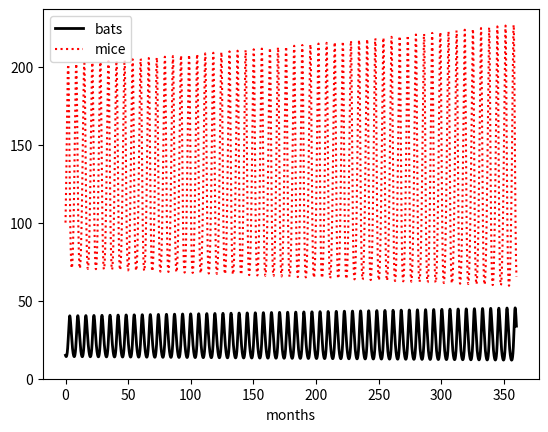

Write the Python code that produced this figure.

import matplotlib.pyplot as plt
import numpy as np

delta_t = 1/30/24               # months (1 hour)
t = np.arange(0,12*30,delta_t)   # months (3 years)

bat_birth_factor = 2     # (bats/month)/bat
bat_death_factor = 3     # (bats/month)/bat
mouse_birth_factor = 3   # (mice/month)/mouse
mouse_death_factor = 2   # (mice/month)/mouse
nutrition_factor = .2    # bats/kill

kill_ratio = .2          # kills/encounter
enc_frequency = .2       # (encounters/month)/bat/mouse

B = np.empty(len(t))
M = np.empty(len(t))
B[0] = 15
M[0] = 100

for i in range(1,len(t)):
    
    # Flows.
    mouse_birth_rate = mouse_birth_factor * M[i-1]      # mouse/month
    bat_birth_rate = bat_birth_factor * B[i-1]          # bat/month
    mouse_death_nc_rate = mouse_death_factor * M[i-1]   # mouse/month
    bat_death_nc_rate = bat_death_factor * B[i-1]       # bat/month
    encounter_rate = enc_frequency * B[i-1] * M[i-1]    # enc/month
    kill_rate = kill_ratio * encounter_rate             # kills/month (mice/mo)
    mouse_death_rate = mouse_death_nc_rate + kill_rate  # mice/month
    bat_death_rate = bat_death_nc_rate - nutrition_factor * kill_rate
        # bats/month

    # Primes.
    M_prime = mouse_birth_rate - mouse_death_rate       # mice/month
    B_prime = bat_birth_rate - bat_death_rate           # bats/month

    # Stocks.
    M[i] = M[i-1] + M_prime * delta_t
    B[i] = B[i-1] + B_prime * delta_t


plt.clf()
plt.plot(t,B,color="black",label="bats",linewidth=2)
plt.plot(t,M,color="red",label="mice",linestyle=":")
#plt.axvline(M.argmax()*delta_t,color="green",linestyle="--")
#plt.axvline(B.argmax()*delta_t,color="purple",linestyle="--")
plt.ylim(0,M.max()+10)
plt.xlabel("months")
plt.legend()
plt.show()
